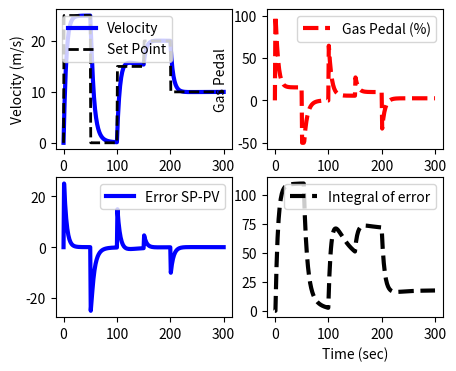

Source code (Python):
import numpy as np
import matplotlib.pyplot as plt
from scipy.integrate import odeint

# animate plots?
animate=False # True / False

# define model
def vehicle(v,t,u,load):
    # inputs
    #  v    = vehicle velocity (m/s)
    #  t    = time (sec)
    #  u    = gas pedal position (-50% to 100%)
    #  load = passenger load + cargo (kg)
    Cd = 0.24    # drag coefficient
    rho = 1.225  # air density (kg/m^3)
    A = 5.0      # cross-sectional area (m^2)
    Fp = 30      # thrust parameter (N/%pedal)
    m = 500      # vehicle mass (kg)
    # calculate derivative of the velocity
    dv_dt = (1.0/(m+load)) * (Fp*u - 0.5*rho*Cd*A*v**2)
    return dv_dt

tf = 300.0                 # final time for simulation
nsteps = 301               # number of time steps
delta_t = tf/(nsteps-1)   # how long is each time step?
ts = np.linspace(0,tf,nsteps) # linearly spaced time vector

# simulate step test operation
step = np.zeros(nsteps) # u = valve % open
step[11:] = 25.0       # step up pedal position
# passenger(s) + cargo load
load = 200.0 # kg

# velocity initial condition
v0 = 0.0
# set point
sp = 25.0
# for storing the results
vs = np.zeros(nsteps)

ubias = 0.0
Kc = 1.0 / 1.2 * 5.0
tauI = 30.0
sum_int = 0.0
es = np.zeros(nsteps)
ies = np.zeros(nsteps)
sps = np.zeros(nsteps)

plt.figure(1,figsize=(5,4))
if animate:
    plt.ion()
    plt.show()

# simulate with ODEINT
for i in range(nsteps-1):
    # schedule changes in set point
    if i == 50:
        sp = 0
    if i == 100:
        sp = 15
    if i == 150:
        sp = 20
    if i == 200:
        sp = 10

    sps[i+1] = sp
    error = sp - v0
    es[i+1] = error
    sum_int = sum_int + error * delta_t
    #PI controller
    u = ubias + Kc * error + Kc / tauI * sum_int

    # clip inputs to -50% to 100%
    if u >= 100.0:
        u = 100.0
        sum_int = sum_int - error * delta_t
    if u <= -50.0:
        u = -50.0
        sum_int = sum_int - error * delta_t

    ies[i+1] = sum_int
    step[i+1] = u
    v = odeint(vehicle,v0,[0,delta_t],args=(u,load))
    v0 = v[-1]   # take the last value
    vs[i+1] = v0 # store the velocity for plotting



    # plot results
    if animate:
        plt.clf()
        plt.subplot(2,1,1)
        plt.plot(ts[0:i+1],vs[0:i+1],'b-',linewidth=3)
        plt.plot(ts[0:i+1],sps[0:i+1],'k--',linewidth=2)
        plt.ylabel('Velocity (m/s)')
        plt.legend(['Velocity','Set Point'],loc=2)
        plt.subplot(2,1,2)
        plt.plot(ts[0:i+1],step[0:i+1],'r--',linewidth=3)
        plt.ylabel('Gas Pedal')    
        plt.legend(['Gas Pedal (%)'])
        plt.xlabel('Time (sec)')
        plt.pause(0.1)    

if not animate:
    # plot results

    plt.subplot(2,2,1)
    plt.plot(ts,vs,'b-',linewidth=3)
    plt.plot(ts,sps,'k--',linewidth=2)
    plt.ylabel('Velocity (m/s)')
    plt.legend(['Velocity','Set Point'],loc=2)

    plt.subplot(2,2,2)
    plt.plot(ts,step,'r--',linewidth=3)
    plt.ylabel('Gas Pedal')    
    plt.legend(['Gas Pedal (%)'])

    plt.subplot(2,2,3)
    plt.plot(ts,es,'b-',linewidth=3)
    plt.legend(['Error SP-PV'])

    plt.subplot(2,2,4)
    plt.plot(ts,ies,'k--',linewidth=3)
    plt.legend(['Integral of error'])

    plt.xlabel('Time (sec)')
    plt.show()